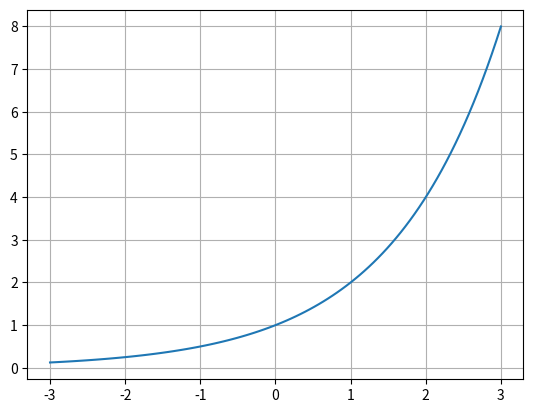

Here is the Python script that generated this plot:
import numpy as np
import matplotlib.pyplot as plt

x = np.linspace(-3, 3, 100)
y = 2 ** x

plt.grid()
plt.plot(x, y)
plt.show()